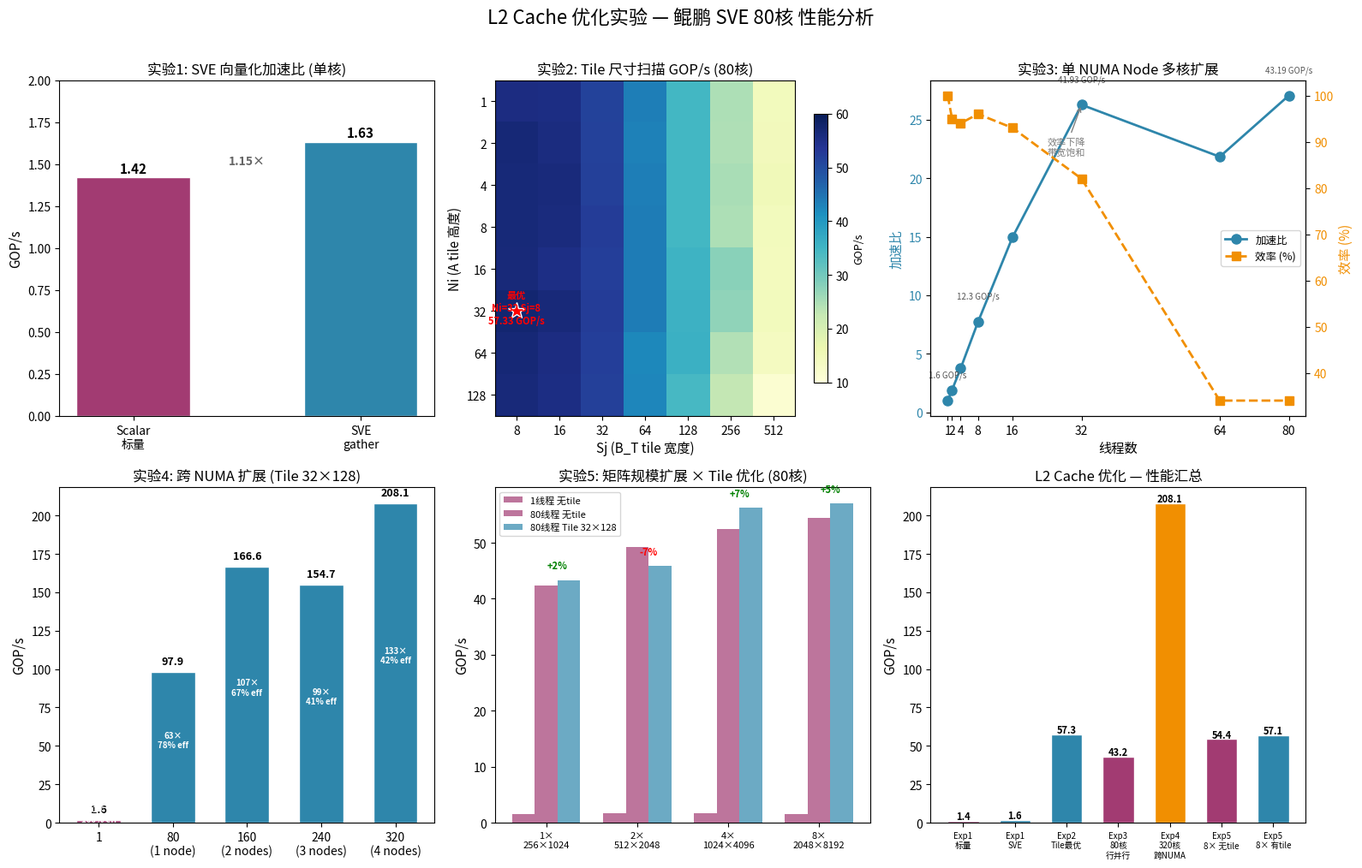

Write Python code to recreate this figure. (Note: this script raises an exception after producing the figure.)
#!/usr/bin/env python3
"""实验1-5：L2 Cache 优化 — 结果可视化"""

import matplotlib
matplotlib.use('Agg')
import matplotlib.pyplot as plt
import matplotlib.font_manager as fm
import numpy as np
import os

# 中文字体
font_path = '/usr/share/fonts/opentype/noto/NotoSansCJK-Regular.ttc'
if os.path.exists(font_path):
    font = fm.FontProperties(fname=font_path)
    plt.rcParams['font.family'] = font.get_name()
    plt.rcParams['mathtext.fontset'] = 'dejavusans'

# 颜色方案
c_scalar = '#A23B72'
c_sve = '#2E86AB'
c_no_tile = '#A23B72'
c_tiled = '#2E86AB'
c_speedup = '#2E86AB'
c_efficiency = '#F18F01'
c_baseline_bar = '#E71D36'

fig, axes = plt.subplots(2, 3, figsize=(16, 10))

# ========== 图1: SVE 加速比 (Exp1) ==========
ax = axes[0, 0]
methods = ['Scalar\n标量', 'SVE\ngather']
gops_1 = [1.42, 1.63]
bars = ax.bar(methods, gops_1, color=[c_scalar, c_sve], width=0.5, edgecolor='white')
ax.set_ylabel('GOP/s', fontsize=11)
ax.set_title('实验1: SVE 向量化加速比 (单核)', fontsize=12)
for bar, v in zip(bars, gops_1):
    ax.text(bar.get_x() + bar.get_width()/2, bar.get_height() + 0.03,
            f'{v:.2f}', ha='center', fontsize=11, fontweight='bold')
ax.set_ylim(0, 2.0)
# 标注加速比
ax.annotate('1.15×', xy=(0.5, 1.5), fontsize=10, color='#666',
            ha='center', fontweight='bold')

# ========== 图2: Tile 扫描热力图 (Exp2) ==========
ax = axes[0, 1]
ni_vals = [1, 2, 4, 8, 16, 32, 64, 128]
sj_vals = [8, 16, 32, 64, 128, 256, 512]
# GOP/s data from the results — best tile sizes
# Ni rows, Sj columns
tile_gops = [
    [55.66, 55.41, 51.43, 43.55, 34.69, 24.68, 14.41],  # Ni=1
    [56.83, 55.75, 51.65, 43.18, 34.79, 24.60, 14.67],  # Ni=2
    [56.64, 56.22, 51.89, 43.59, 34.67, 25.05, 14.90],  # Ni=4
    [56.54, 55.91, 52.39, 43.73, 34.61, 24.75, 14.42],  # Ni=8
    [56.47, 55.19, 52.00, 43.66, 35.41, 27.89, 14.29],  # Ni=16
    [57.33, 56.32, 52.56, 43.66, 35.63, 27.38, 14.41],  # Ni=32
    [56.84, 55.66, 52.18, 42.39, 35.82, 24.29, 13.85],  # Ni=64
    [56.40, 55.42, 51.93, 42.60, 34.36, 22.81, 11.34],  # Ni=128
]
im = ax.imshow(tile_gops, cmap='YlGnBu', aspect='auto', vmin=10, vmax=60)
ax.set_xticks(range(len(sj_vals)))
ax.set_xticklabels([str(s) for s in sj_vals])
ax.set_yticks(range(len(ni_vals)))
ax.set_yticklabels([str(n) for n in ni_vals])
ax.set_xlabel('Sj (B_T tile 宽度)', fontsize=11)
ax.set_ylabel('Ni (A tile 高度)', fontsize=11)
ax.set_title('实验2: Tile 尺寸扫描 GOP/s (80核)', fontsize=12)
# 标注最优
max_idx = np.unravel_index(np.argmax(tile_gops), np.shape(tile_gops))
ax.plot(max_idx[1], max_idx[0], 'r*', markersize=15, markeredgecolor='white', markeredgewidth=1)
ax.text(max_idx[1], max_idx[0] + 0.3, f'最优\nNi=32 Sj=8\n{np.max(tile_gops):.2f} GOP/s',
        ha='center', fontsize=8, color='red', fontweight='bold')
cbar = plt.colorbar(im, ax=ax, shrink=0.8)
cbar.set_label('GOP/s', fontsize=9)

# ========== 图3: 单 NUMA 扩展 (Exp3) ==========
ax = axes[0, 2]
threads_3 = [1, 2, 4, 8, 16, 32, 64, 80]
speedup_3 = [1.0, 1.91, 3.76, 7.71, 14.96, 26.28, 21.84, 27.07]
efficiency_3 = [100, 95, 94, 96, 93, 82, 34, 34]
gops_3 = [1.60, 3.04, 6.00, 12.30, 23.86, 41.93, 34.84, 43.19]

color_speedup = '#2E86AB'
color_eff = '#F18F01'
ax2 = ax.twinx()
line1 = ax.plot(threads_3, speedup_3, 'o-', color=color_speedup, linewidth=2, markersize=8, label='加速比')
line2 = ax2.plot(threads_3, efficiency_3, 's--', color=color_eff, linewidth=2, markersize=7, label='效率 (%)')
ax.set_xlabel('线程数', fontsize=11)
ax.set_ylabel('加速比', fontsize=11, color=color_speedup)
ax2.set_ylabel('效率 (%)', fontsize=11, color=color_eff)
ax.set_title('实验3: 单 NUMA Node 多核扩展', fontsize=12)
ax.set_xticks(threads_3)
ax.tick_params(axis='y', labelcolor=color_speedup)
ax2.tick_params(axis='y', labelcolor=color_eff)
lines = line1 + line2
labels = [l.get_label() for l in lines]
ax.legend(lines, labels, loc='center right', fontsize=9)
# 标注效率下降点
ax.annotate('效率下降\n带宽饱和', xy=(32, 26.28), xytext=(24, 22),
            arrowprops=dict(arrowstyle='->', color='gray'), fontsize=8, color='gray')
# 标注GOP/s
for i, (t, g) in enumerate(zip(threads_3, gops_3)):
    if t in [1, 8, 32, 80]:
        ax.annotate(f'{g} GOP/s', xy=(t, speedup_3[i]), xytext=(t, speedup_3[i]+2),
                    ha='center', fontsize=7, color='#555')

# ========== 图4: 跨 NUMA 扩展 (Exp4) ==========
ax = axes[1, 0]
numa_configs = ['1', '80\n(1 node)', '160\n(2 nodes)', '240\n(3 nodes)', '320\n(4 nodes)']
numa_gops = [1.56, 97.88, 166.55, 154.72, 208.06]
numa_speedup = [1.0, 62.65, 106.60, 99.03, 133.17]
numa_efficiency = [100, 78, 67, 41, 42]

bars = ax.bar(numa_configs, numa_gops, color=[c_sve if i > 0 else c_scalar for i in range(len(numa_configs))],
              width=0.6, edgecolor='white')
ax.set_ylabel('GOP/s', fontsize=11)
ax.set_title('实验4: 跨 NUMA 扩展 (Tile 32×128)', fontsize=12)
for bar, v, sp, eff in zip(bars, numa_gops, numa_speedup, numa_efficiency):
    ax.text(bar.get_x() + bar.get_width()/2, bar.get_height() + 5,
            f'{v:.1f}', ha='center', fontsize=9, fontweight='bold')
    ax.text(bar.get_x() + bar.get_width()/2, bar.get_height() * 0.5,
            f'{sp:.0f}×\n{eff:.0f}% eff', ha='center', fontsize=7, color='white', fontweight='bold')

# ========== 图5: 矩阵规模扩展 (Exp5) ==========
ax = axes[1, 1]
scales = ['1×\n256×1024', '2×\n512×2048', '4×\n1024×4096', '8×\n2048×8192']
gops_1t = [1.52, 1.62, 1.62, 1.61]
gops_80_no_tile = [42.40, 49.19, 52.46, 54.44]
gops_80_tiled = [43.36, 45.92, 56.23, 57.09]

x = np.arange(len(scales))
width = 0.25
bars1 = ax.bar(x - width, gops_1t, width, label='1线程 无tile', color=c_scalar, alpha=0.7)
bars2 = ax.bar(x, gops_80_no_tile, width, label='80线程 无tile', color=c_no_tile, alpha=0.7)
bars3 = ax.bar(x + width, gops_80_tiled, width, label='80线程 Tile 32×128', color=c_tiled, alpha=0.7)
ax.set_xticks(x)
ax.set_xticklabels(scales, fontsize=8)
ax.set_ylabel('GOP/s', fontsize=11)
ax.set_title('实验5: 矩阵规模扩展 × Tile 优化 (80核)', fontsize=12)
ax.legend(fontsize=8)

# 标注 tile 收益
for i in range(4):
    delta = (gops_80_tiled[i] - gops_80_no_tile[i]) / gops_80_no_tile[i] * 100
    color = 'green' if delta > 0 else 'red'
    ax.annotate(f'{delta:+.0f}%', xy=(i + width/2, gops_80_tiled[i]),
                xytext=(i + width/2, gops_80_tiled[i] + 2), ha='center', fontsize=8,
                color=color, fontweight='bold')

# ========== 图6: 性能汇总对比 ==========
ax = axes[1, 2]
experiments = ['Exp1\n标量', 'Exp1\nSVE', 'Exp2\nTile最优', 'Exp3\n80核\n行并行',
               'Exp4\n320核\n跨NUMA', 'Exp5\n8× 无tile', 'Exp5\n8× 有tile']
all_gops = [1.42, 1.63, 57.33, 43.19, 208.06, 54.44, 57.09]
colors = [c_scalar, c_sve, c_tiled, c_no_tile, '#F18F01', '#A23B72', '#2E86AB']

bars = ax.bar(experiments, all_gops, color=colors, width=0.6, edgecolor='white')
ax.set_ylabel('GOP/s', fontsize=11)
ax.set_title('L2 Cache 优化 — 性能汇总', fontsize=12)
ax.set_xticklabels(experiments, fontsize=7)
for bar, v in zip(bars, all_gops):
    y_pos = bar.get_height() + 1
    ax.text(bar.get_x() + bar.get_width()/2, y_pos, f'{v:.1f}',
            ha='center', fontsize=8, fontweight='bold')

plt.suptitle('L2 Cache 优化实验 — 鲲鹏 SVE 80核 性能分析', fontsize=16, y=1.01)
plt.tight_layout()
out_path = '/home/cuihaitao/cache_test/exp1_5_visualization.png'
plt.savefig(out_path, dpi=150, bbox_inches='tight')
plt.close()
print(f'可视化已保存: {out_path}')
